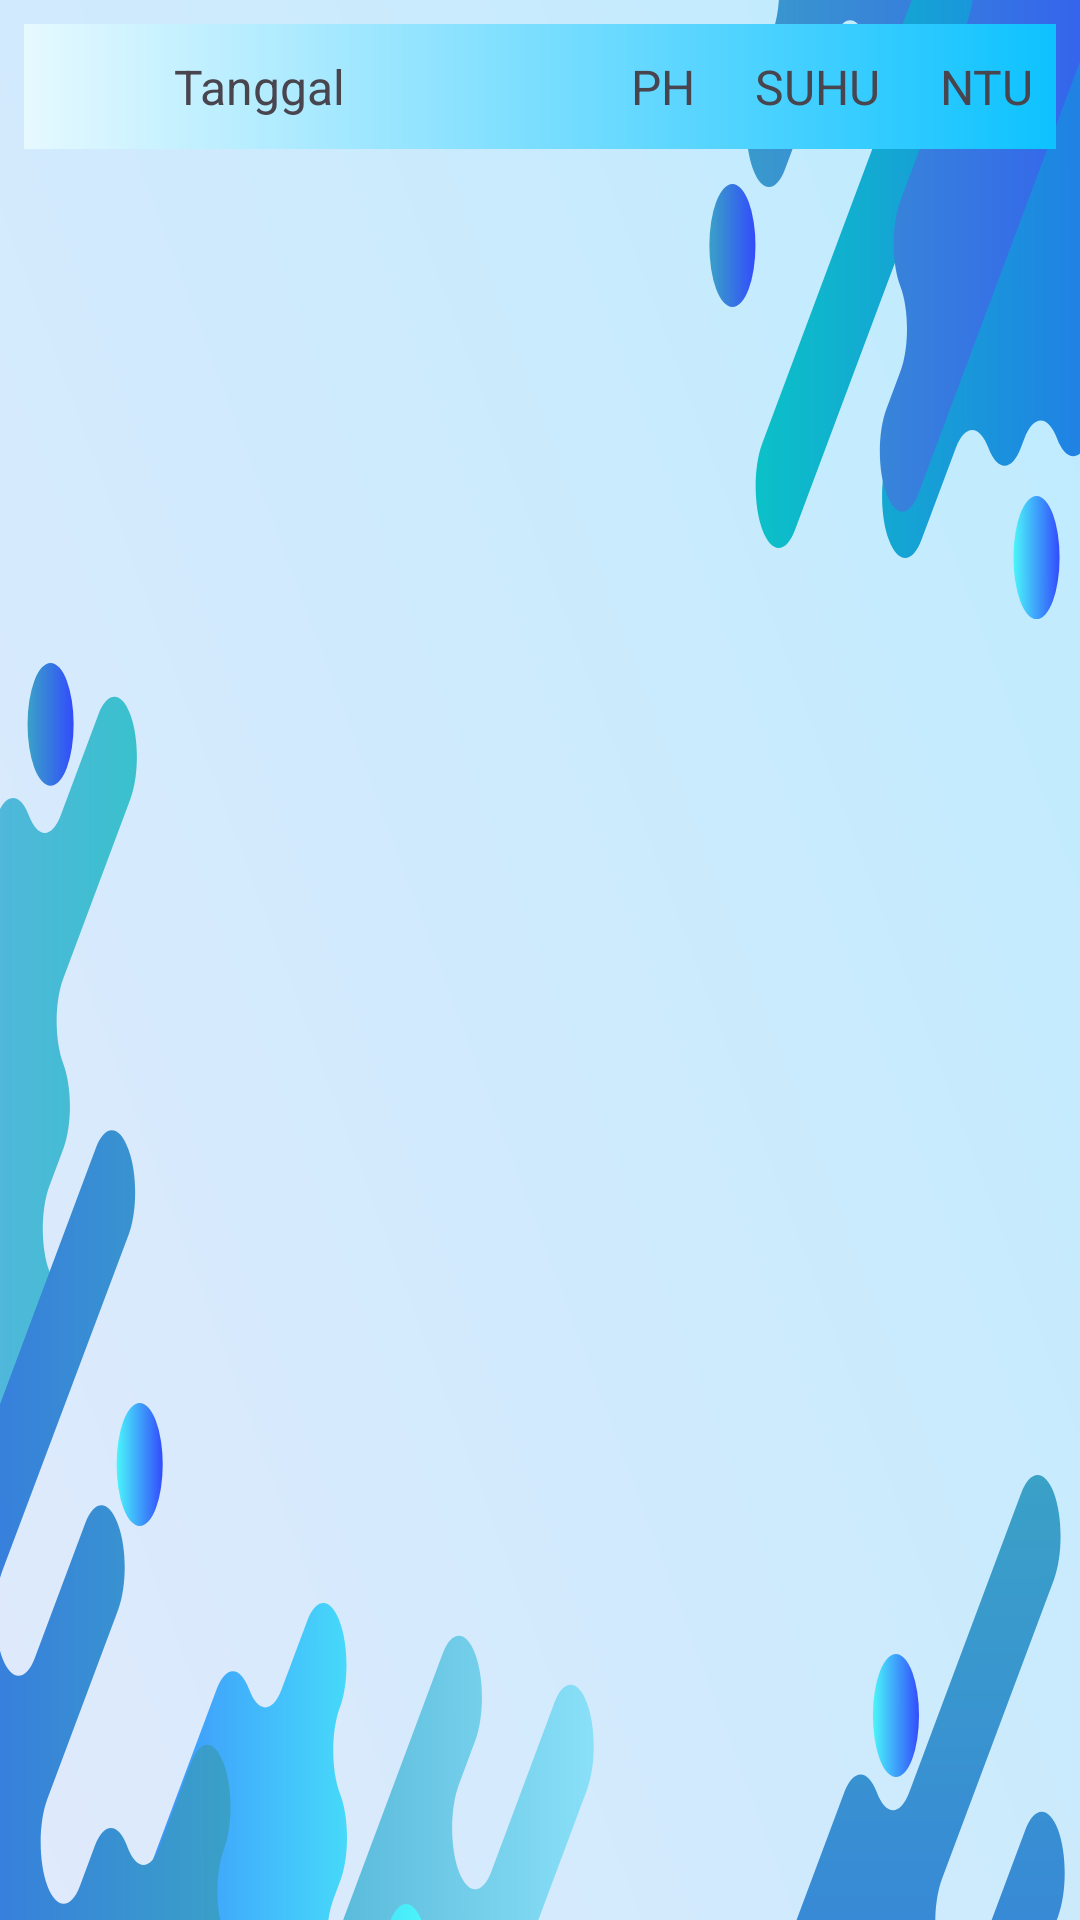

Here is an Android app screen rendered from its layout file. Give the layout XML and the strings, colors and styles it references.
<!-- AndroidManifest.xml: application theme Theme.Prototypinglagila -->
<!-- res/layout/fragment_list.xml -->
<?xml version="1.0" encoding="utf-8"?>
<androidx.constraintlayout.widget.ConstraintLayout xmlns:android="http://schemas.android.com/apk/res/android"
    xmlns:app="http://schemas.android.com/apk/res-auto"
    xmlns:tools="http://schemas.android.com/tools"
    android:layout_width="match_parent"
    android:layout_height="match_parent"
    android:background="@drawable/background_splash"
    tools:context=".List">



    <TableLayout
        android:layout_width="match_parent"
        android:layout_height="match_parent"
        android:stretchColumns="1,2,3,4"
        android:layout_margin="8dp">
        <TableRow
            android:background="@drawable/gradientblue1">
            <TextView
                android:layout_marginStart="40dp"
                android:text="Tanggal"
                android:textSize="16dp"
                android:padding="10dp"
                android:layout_column="1"
                />

            <TextView
                android:layout_marginStart="75dp"
                android:layout_column="1"
                android:padding="10dp"
                android:text="PH"
                android:textSize="16dp" />

            <TextView
                android:text="SUHU"
                android:textSize="16dp"
                android:padding="10dp"
                android:layout_column="1"
                />
            <TextView
                android:text="NTU"
                android:textSize="16dp"
                android:padding="10dp"
                android:layout_column="1"
                />
        </TableRow>

        <androidx.recyclerview.widget.RecyclerView
            android:id="@+id/sensorlist"
            android:layout_width="match_parent"
            android:layout_height="765dp"
            android:layout_marginBottom="32dp"
            app:layout_constraintBottom_toBottomOf="parent"
            app:layout_constraintEnd_toEndOf="parent"
            app:layout_constraintHorizontal_bias="0.0"
            app:layout_constraintStart_toStartOf="parent"
            tools:listitem="@layout/sensor_value" />
    </TableLayout>






</androidx.constraintlayout.widget.ConstraintLayout>
<!-- res/layout/sensor_value.xml (included above) -->
<?xml version="1.0" encoding="utf-8"?>
<androidx.cardview.widget.CardView xmlns:android="http://schemas.android.com/apk/res/android"
    android:layout_width="match_parent"
    android:layout_height="wrap_content"
    xmlns:app="http://schemas.android.com/apk/res-auto"
    app:cardElevation="8dp"
    app:cardCornerRadius="4dp"
    android:layout_marginTop="2dp"
    android:layout_marginStart="4dp"
    android:layout_marginEnd="4dp"
    android:background="@color/cardview_shadow_start_color">
        <TableLayout
            android:layout_width="match_parent"
            android:layout_height="wrap_content"
            android:stretchColumns="1,2,3,4">

            <TableRow
                android:background="@color/agakblue">

            <TextView
                android:id="@+id/tvTimestamp"
                android:layout_width="wrap_content"
                android:layout_height="wrap_content"
                android:text="(HH:mm:ss)|dd-MM-yyyy"
                android:textColor="@color/black"
                android:textSize="16dp"
                android:padding="10dp"
                android:layout_column="1"/>

            <TextView
                android:id="@+id/tvAcidity"
                android:layout_width="wrap_content"
                android:layout_height="wrap_content"
                android:text="30.00"
                android:textColor="@color/black"
                android:textSize="16dp"
                android:padding="10dp"
                android:gravity="center_horizontal"
                android:layout_column="1"/>
            <TextView
                android:id="@+id/tvTemprature"
                android:layout_width="wrap_content"
                android:layout_height="wrap_content"
                android:text="30.00"
                android:gravity="center_horizontal"
                android:textColor="@color/black"
                android:textSize="16dp"
                android:padding="10dp"
                android:layout_column="1"/>

            <TextView
                android:id="@+id/tvTurbidity"
                android:layout_width="wrap_content"
                android:layout_height="wrap_content"
                android:text="100.00"
                android:layout_gravity="center_horizontal"
                android:textColor="@color/black"
                android:textSize="16dp"
                android:padding="10dp"
                android:layout_column="1"/>
            </TableRow>
        </TableLayout>


</androidx.cardview.widget.CardView>
<!-- resources referenced by this layout -->
<resources>
  <color name="agakblue">#99e5ff</color>
  <color name="black">#FF000000</color>
  <!-- drawable background_splash: vector/xml drawable (drawable, 14136 chars, omitted) -->
  <!-- drawable gradientblue1 (drawable) -->
  <?xml version="1.0" encoding="utf-8"?>
  <shape xmlns:android="http://schemas.android.com/apk/res/android">
      <gradient
          android:type="linear"
          android:angle = "0"
          android:startColor="#e6f9ff"
          android:endColor = "#0dc2ff">
  
      </gradient>
  
  
  </shape>
  <style name="Theme.Prototypinglagila" parent="Base.Theme.Prototypinglagila" />
  <style name="Base.Theme.Prototypinglagila" parent="Theme.Material3.DayNight.NoActionBar">
  
          <item name="colorPrimary">@color/agakblue</item>
          
          
      </style>
</resources>
